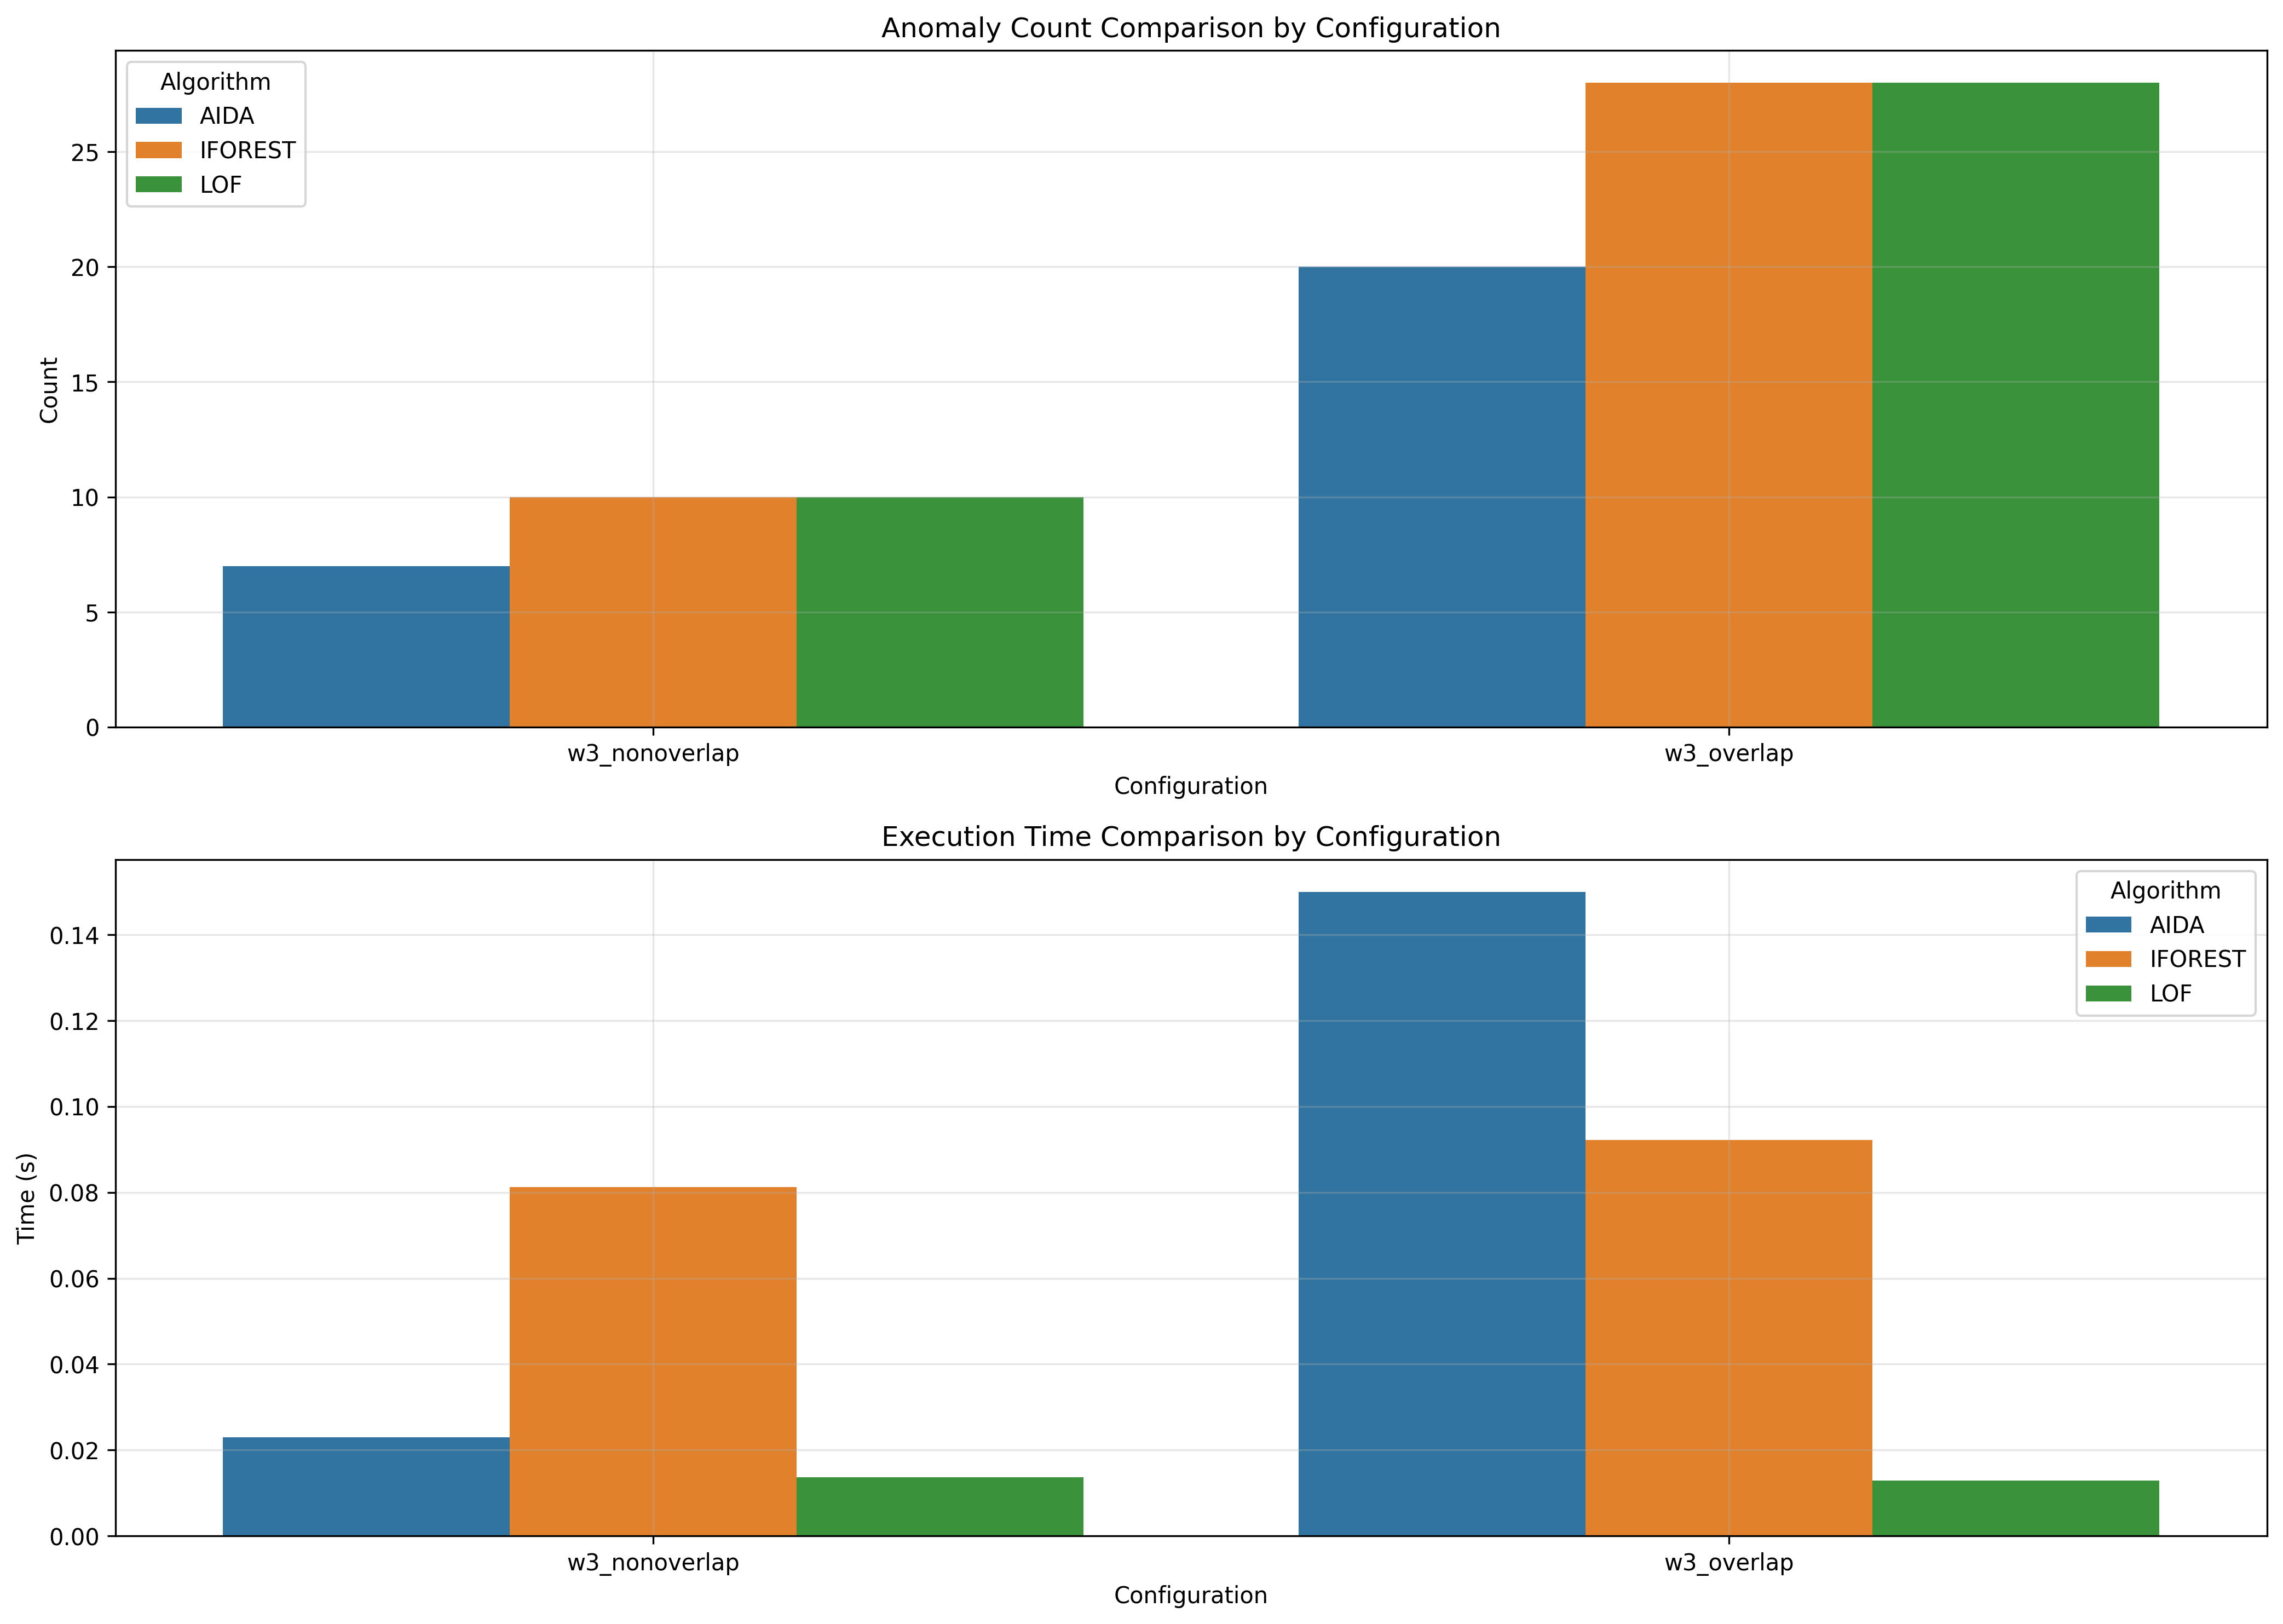

Data behind this chart, as committed beside it:
window_size, overlap_type, aida_count, iforest_count, lof_count, aida_time, iforest_time, lof_time
3, nonoverlap, 7, 10, 10, 0.023, 0.08125, 0.01362
3, overlap, 20, 28, 28, 0.15, 0.09221, 0.0129
